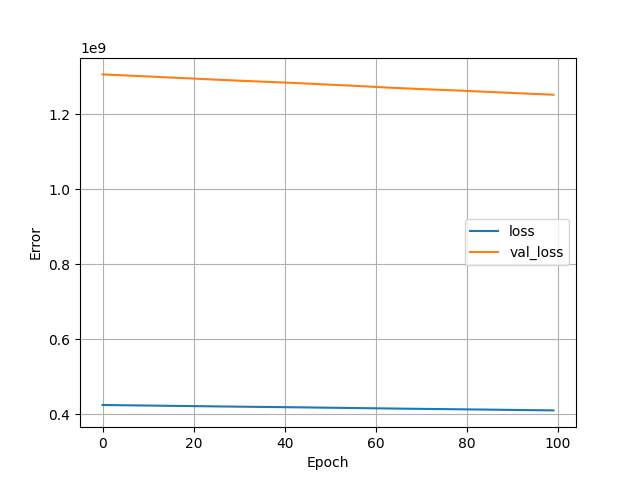

The file beside this chart, header and first rows:
, loss, val_loss, epoch
0, 424156160, 1305781760, 0
1, 423998880, 1305200512, 1
2, 423847488, 1304620160, 2
3, 423695616, 1304108928, 3
4, 423553664, 1303615360, 4
5, 423417792, 1303063552, 5
6, 423255808, 1302476416, 6
7, 423112064, 1301907456, 7
8, 422950624, 1301388032, 8
9, 422815808, 1300863616, 9
10, 422668512, 1300357376, 10
11, 422521056, 1299739904, 11
12, 422362528, 1299113216, 12
13, 422201152, 1298456576, 13
14, 422042240, 1297902208, 14
15, 421891008, 1297361920, 15
16, 421748896, 1296862592, 16
17, 421614048, 1296336512, 17
18, 421466048, 1295719680, 18
19, 421315712, 1295184512, 19
20, 421172704, 1294673408, 20
21, 421029408, 1294069504, 21
22, 420865568, 1293437440, 22
23, 420711552, 1292893696, 23
24, 420566464, 1292307584, 24
25, 420402880, 1291705984, 25
26, 420259872, 1291159552, 26
27, 420113792, 1290656512, 27
28, 419977760, 1290166400, 28
29, 419846176, 1289651840, 29
30, 419699712, 1289037696, 30
31, 419551328, 1288509952, 31
32, 419419488, 1287999104, 32
33, 419285568, 1287517696, 33
34, 419155648, 1287043968, 34
35, 419030080, 1286545152, 35
36, 418890144, 1286041344, 36
37, 418746848, 1285511296, 37
38, 418606976, 1284998272, 38
39, 418470656, 1284501632, 39
40, 418336992, 1284001152, 40
41, 418192544, 1283481472, 41
42, 418049984, 1282988160, 42
43, 417915040, 1282492288, 43
44, 417785152, 1281965824, 44
45, 417637760, 1281377664, 45
46, 417478688, 1280737664, 46
47, 417318880, 1280164992, 47
48, 417169856, 1279558912, 48
49, 417015584, 1278999680, 49
50, 416857664, 1278326016, 50
51, 416697984, 1277683584, 51
52, 416542144, 1277138176, 52
53, 416397184, 1276628480, 53
54, 416254016, 1276069888, 54
55, 416093440, 1275448960, 55
56, 415938432, 1274862720, 56
57, 415782272, 1274225664, 57
58, 415618464, 1273546624, 58
59, 415458496, 1272968704, 59
... 40 more rows
